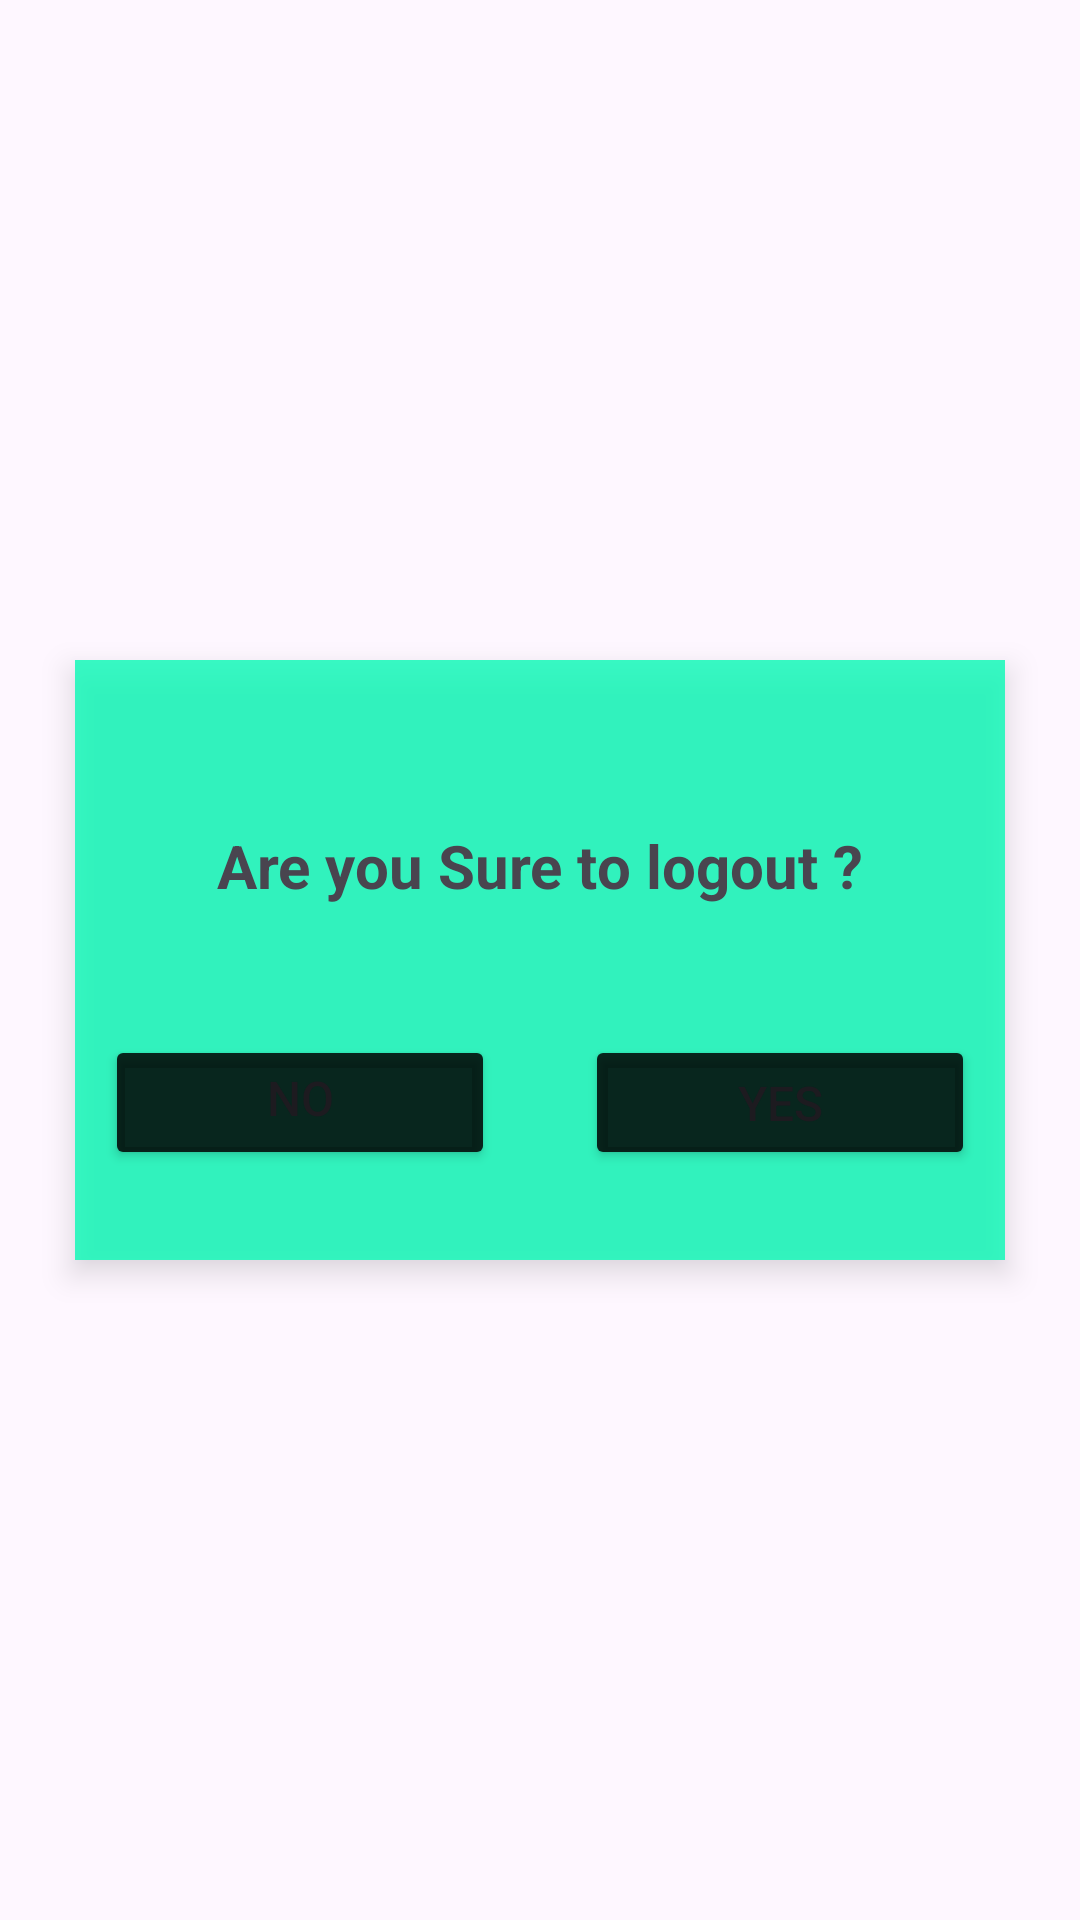

Layout XML and referenced resources for this Android screen:
<!-- AndroidManifest.xml: application theme Theme.PCStorage -->
<!-- res/layout/dialog_layout.xml -->
<?xml version="1.0" encoding="utf-8"?>
<RelativeLayout xmlns:android="http://schemas.android.com/apk/res/android"
    xmlns:tools="http://schemas.android.com/tools"
    android:layout_width="match_parent"
    android:layout_height="match_parent"
    >
    <RelativeLayout
        android:layout_width="310dp"
        android:layout_height="wrap_content"
        android:background="#CE0BFAB6"
        android:elevation="6dp"
        android:outlineAmbientShadowColor="#602538D4"
        android:layout_centerInParent="true"
        tools:ignore="UnusedAttribute">

        <ImageView
            android:id="@+id/image_logout"
            android:layout_width="wrap_content"
            android:layout_height="wrap_content"
            android:src="@drawable/logout"
            android:layout_centerHorizontal="true"
            android:layout_marginTop="35dp"
            tools:ignore="ContentDescription" />
        <TextView
            android:id="@+id/text"
            android:layout_below="@+id/image_logout"
            android:layout_width="wrap_content"
            android:layout_height="40dp"
            android:text="@string/sure"
            android:layout_centerHorizontal="true"
            android:layout_marginTop="20dp"
            android:textSize="20sp"
            android:textStyle="bold"
            />
        <Button
            android:id="@+id/no_btn"
            android:layout_width="130dp"
            android:layout_height="45dp"
            android:layout_below="@+id/text"
            android:layout_alignParentStart="true"
            android:layout_marginStart="10dp"
            android:backgroundTint="@color/black"
            android:textSize="16sp"
            android:layout_marginTop="30dp"
            android:text="@string/no"
            tools:ignore="TouchTargetSizeCheck" />

        <Button
            android:id="@+id/yes_btn"
            android:layout_width="130dp"
            android:layout_height="45dp"
            android:layout_below="@+id/text"
            android:layout_alignParentEnd="true"
            android:backgroundTint="@color/black"
            android:layout_marginTop="30dp"
            android:layout_marginEnd="10dp"
            android:layout_marginBottom="30dp"
            android:text="@string/yes"
            android:textSize="16sp"
            tools:ignore="TouchTargetSizeCheck" />

    </RelativeLayout>

</RelativeLayout>
<!-- resources referenced by this layout -->
<resources>
  <color name="black">#D7000000</color>
  <string name="no">No\n</string>
  <string name="sure">Are you Sure to logout ?</string>
  <string name="yes">Yes</string>
  <style name="Theme.PCStorage" parent="Base.Theme.PCStorage" />
  <style name="Base.Theme.PCStorage" parent="Theme.Material3.DayNight.NoActionBar">
          
          <item name="colorPrimary">@color/my_light_primary</item>
          <item name="colorAccent">#16E608</item>   
          <item name="colorPrimaryDark">#FFF</item>   
          <item name="android:windowFullscreen">false</item>
      </style>
  <color name="my_light_primary">#D72AA5E6</color>
</resources>
